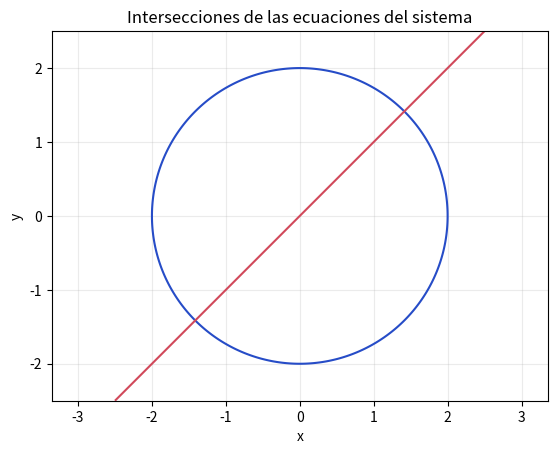

The matplotlib source for this figure:
# Paquetes necesarios
import numpy as np
import pandas as pd
import matplotlib.pyplot as plt

def norma_vector(vector):
    return np.linalg.norm(np.asarray(vector, dtype=float), ord=np.inf)


def error_vectorial(x_actual, x_anterior):
    if x_actual is None or x_anterior is None:
        return None
    return norma_vector(np.asarray(x_actual) - np.asarray(x_anterior))


def norma_residuo(funcion, x):
    if x is None:
        return None
    return norma_vector(funcion(np.asarray(x, dtype=float)))


def formato_vector(vector, decimales=6):
    if vector is None:
        return None
    return np.array2string(np.asarray(vector, dtype=float), precision=decimales, suppress_small=True)

def F_circulo(vector):
    x, y = vector
    return np.array([
        x**2 + y**2 - 4,
        x - y,
    ], dtype=float)


def J_circulo(vector):
    x, y = vector
    # TODO: reemplaza las entradas del jacobiano.
    return np.array([
        [None, None],
        [None, None],
    ])


x0_circulo = np.array([1.0, 1.0])
print('F(1,1) =', F_circulo(x0_circulo))
# J_circulo(x0_circulo)

xs = np.linspace(-2.5, 2.5, 300)
ys = np.linspace(-2.5, 2.5, 300)
X, Y = np.meshgrid(xs, ys)

f1 = X**2 + Y**2 - 4
f2 = X - Y

plt.contour(X, Y, f1, levels=[0], colors=['#264CC7'])
plt.contour(X, Y, f2, levels=[0], colors=['#D1495B'])
plt.axis('equal')
plt.grid(alpha=0.25)
plt.xlabel('x')
plt.ylabel('y')
plt.title('Intersecciones de las ecuaciones del sistema')
plt.show()

# TODO: escribe las dos soluciones observadas y calcula norma_residuo(F_circulo, solucion).
# solucion_1 = np.array([..., ...])
# solucion_2 = np.array([..., ...])

def punto_fijo_sistemas(G, x0, tolerancia=1e-6, max_iter=100):
    filas = []
    x_actual = np.asarray(x0, dtype=float)

    for i in range(1, max_iter + 1):
        # TODO: calcula la nueva aproximación con G.
        x_nuevo = None
        err = error_vectorial(x_nuevo, x_actual)

        filas.append({
            'iteracion': i,
            'x_anterior': formato_vector(x_actual),
            'x': formato_vector(x_nuevo),
            'error_aprox': err,
        })

        # TODO: detén la iteración cuando err sea menor que la tolerancia.

        x_actual = x_nuevo

    return pd.DataFrame(filas)


def G_sistema(vector):
    x, y = vector
    return np.array([(1 + y) / 3, (1 + x**2) / 4], dtype=float)


# tabla_pf = punto_fijo_sistemas(G_sistema, x0=[0, 0], tolerancia=1e-8, max_iter=50)
# tabla_pf.tail()

def J_G_sistema(vector):
    x, y = vector
    return np.array([
        [0, 1 / 3],
        [x / 2, 0],
    ], dtype=float)


puntos_prueba = [np.array([0.0, 0.0]), np.array([0.4, 0.3]), np.array([0.5, 0.35])]

# TODO: calcula np.linalg.norm(J_G_sistema(punto), ord=np.inf) para cada punto.
# for punto in puntos_prueba:
#     print(formato_vector(punto), '->', ...)

def newton_sistemas(F, J, x0, tolerancia=1e-6, max_iter=100):
    filas = []
    x_actual = np.asarray(x0, dtype=float)

    for i in range(1, max_iter + 1):
        Fx = F(x_actual)
        Jx = J(x_actual)

        # TODO: resuelve Jx @ paso = -Fx.
        paso = None
        x_nuevo = x_actual + paso if paso is not None else None
        err = error_vectorial(x_nuevo, x_actual)

        filas.append({
            'iteracion': i,
            'x_anterior': formato_vector(x_actual),
            'x': formato_vector(x_nuevo),
            'norma_residuo': norma_residuo(F, x_nuevo),
            'norma_paso': norma_vector(paso) if paso is not None else None,
            'error_aprox': err,
        })

        # TODO: usa err o la norma del residuo como criterio de parada.

        x_actual = x_nuevo

    return pd.DataFrame(filas)


# tabla_newton = newton_sistemas(F_circulo, J_circulo, x0=[1, 1], tolerancia=1e-10, max_iter=20)
# tabla_newton

x_linealizacion = np.array([1.0, 1.0])
F0 = F_circulo(x_linealizacion)

# TODO: después de completar J_circulo, calcula la primera corrección.
# J0 = J_circulo(x_linealizacion)
# s0 = np.linalg.solve(J0, -F0)
# x1 = x_linealizacion + s0
# print('corrección =', s0)
# print('primera aproximación =', x1)

def sustitucion_regresiva(U, y):
    U = np.asarray(U, dtype=float)
    y = np.asarray(y, dtype=float)
    x = np.zeros_like(y)

    for i in range(len(y) - 1, -1, -1):
        if U[i, i] == 0:
            raise ZeroDivisionError('Hay un pivote nulo en la matriz triangular.')
        # TODO: despeja x[i] usando los valores ya calculados.
        x[i] = None

    return x


U_ejemplo = np.array([
    [2, 1, -1],
    [0, 0.5, 0.5],
    [0, 0, -1],
], dtype=float)
y_ejemplo = np.array([8, 1, 1], dtype=float)

# sustitucion_regresiva(U_ejemplo, y_ejemplo)

def eliminacion_gauss(A, b, pivoteo=True):
    A = np.asarray(A, dtype=float).copy()
    b = np.asarray(b, dtype=float).copy()
    n = len(b)

    for k in range(n - 1):
        if pivoteo:
            # TODO: localiza la fila con el mayor abs(A[fila, k]) desde k hasta n-1.
            fila_pivote = None
            # TODO: intercambia filas en A y b cuando fila_pivote sea distinta de k.

        if A[k, k] == 0:
            raise ZeroDivisionError('No existe un pivote utilizable en esta columna.')

        for i in range(k + 1, n):
            # TODO: calcula el multiplicador y elimina bajo el pivote.
            multiplicador = None
            # A[i, k:] = ...
            # b[i] = ...

    return A, b


A_gauss = np.array([
    [2, 1, -1],
    [-3, -1, 2],
    [-2, 1, 2],
], dtype=float)
b_gauss = np.array([8, -11, -3], dtype=float)

# U_gauss, y_gauss = eliminacion_gauss(A_gauss, b_gauss, pivoteo=True)
# sustitucion_regresiva(U_gauss, y_gauss)

A_pivote = np.array([
    [0.0001, 1],
    [1, 1],
], dtype=float)
b_pivote = np.array([1.0001, 2], dtype=float)

# TODO: ejecuta eliminacion_gauss con pivoteo=False y pivoteo=True.
# U_sin, y_sin = eliminacion_gauss(A_pivote, b_pivote, pivoteo=False)
# U_con, y_con = eliminacion_gauss(A_pivote, b_pivote, pivoteo=True)
# print('Sin pivoteo:\n', U_sin, '\n', y_sin)
# print('Con pivoteo:\n', U_con, '\n', y_con)

A_cond = np.array([
    [1, 1],
    [1, 1.0001],
], dtype=float)
b_cond = np.array([2, 2.0001], dtype=float)
b_perturbado = np.array([2, 2.0002], dtype=float)

x_cond = np.linalg.solve(A_cond, b_cond)
x_perturbado = np.linalg.solve(A_cond, b_perturbado)

print('solución original =', x_cond)
print('solución perturbada =', x_perturbado)
print('cambio en b =', b_perturbado - b_cond)

# TODO: calcula el número de condición con la norma infinito.
# condicion = np.linalg.cond(A_cond, p=np.inf)
# condicion

def factorizacion_lu(A):
    U = np.asarray(A, dtype=float).copy()
    n = U.shape[0]
    L = np.eye(n)

    for k in range(n - 1):
        if U[k, k] == 0:
            raise ZeroDivisionError('Esta versión LU necesita pivotes no nulos.')

        for i in range(k + 1, n):
            # TODO: guarda el multiplicador en L y elimina la fila de U.
            multiplicador = None
            # L[i, k] = ...
            # U[i, k:] = ...

    return L, U


A_lu = np.array([
    [2, 1, 1],
    [4, -6, 0],
    [-2, 7, 2],
], dtype=float)

# L, U = factorizacion_lu(A_lu)
# print('L =\n', L)
# print('U =\n', U)
# print('error de reconstrucción =', np.linalg.norm(A_lu - L @ U))

def sustitucion_progresiva(L, b):
    L = np.asarray(L, dtype=float)
    b = np.asarray(b, dtype=float)
    y = np.zeros_like(b)

    for i in range(len(b)):
        if L[i, i] == 0:
            raise ZeroDivisionError('Hay un pivote nulo en la matriz triangular.')
        # TODO: despeja y[i] usando las componentes anteriores.
        y[i] = None

    return y


b_lu = np.array([5, -2, 9], dtype=float)

# y_lu = sustitucion_progresiva(L, b_lu)
# x_lu = sustitucion_regresiva(U, y_lu)
# print('solución con LU =', x_lu)
# print('solución de referencia =', np.linalg.solve(A_lu, b_lu))

A_inversa = np.array([
    [2, 1],
    [5, 3],
], dtype=float)
I = np.eye(A_inversa.shape[0])

# TODO: resuelve A_inversa @ columna = I[:, j] para cada j.
columnas_inversa = []
# for j in range(I.shape[1]):
#     columna = ...
#     columnas_inversa.append(columna)

# inversa_por_columnas = np.column_stack(columnas_inversa)
# print(inversa_por_columnas)
# print(A_inversa @ inversa_por_columnas)
# print(np.linalg.inv(A_inversa))

def residuo_lineal(A, x, b):
    return norma_vector(np.asarray(A) @ np.asarray(x) - np.asarray(b))


# TODO: usa tus resultados previos.
# print('residuo del último Newton =', tabla_newton.iloc[-1]['norma_residuo'])
# print('residuo del sistema resuelto por LU =', residuo_lineal(A_lu, x_lu, b_lu))

# Espacio para pruebas adicionales
